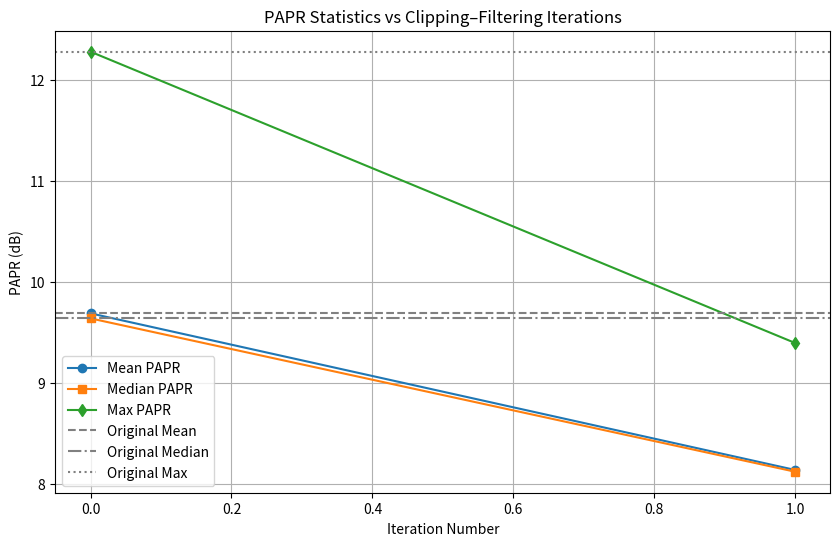
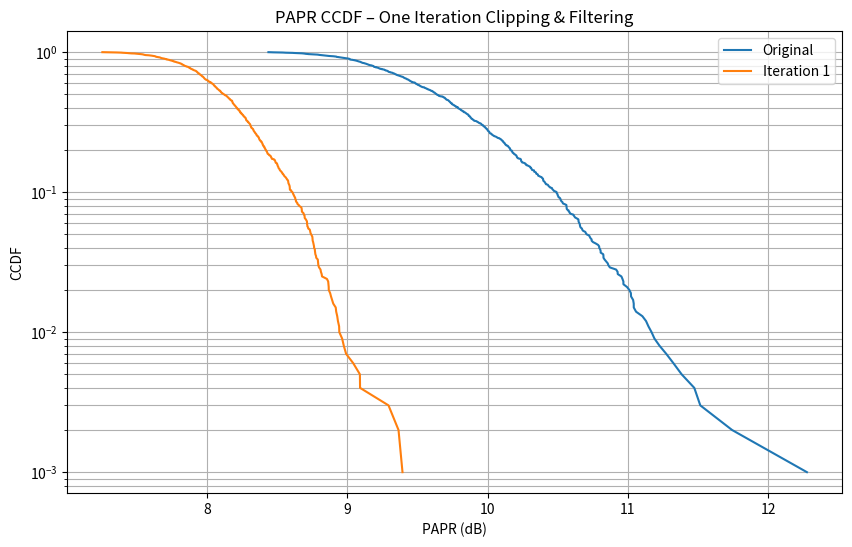

The script that saved these images, in order:
import numpy as np
from matplotlib import pyplot as plt
from scipy.signal import firwin, lfilter
from scipy.special import erfc
import matplotlib.cm as cm
import sys
import time

start = time.time()

# # clipping.py

N = 2560
M = 16
L = 4
# N_iter = 5
CR = 1.5
# num_symbols = 10000
num_symbols = 1000
filter_order = 64

def make_filter():
    return firwin(filter_order + 1, 1 / L)

def qam_mod(bits):
    m = int(np.log2(M))
    gray = bits.reshape(-1, m)
    k = gray[:, 0] * 8 + gray[:, 1] * 4 + gray[:, 2] * 2 + gray[:, 3] * 1
    r = 2 * ((k % 4) - 1.5)
    i = 2 * ((k // 4) - 1.5)
    x = (r + 1j * i) / np.sqrt(10)
    return x

def ofdm_mod(symbols):
    symbols_oversampled = np.concatenate([symbols, np.zeros((L - 1) * N)])
    return np.fft.ifft(symbols_oversampled)

def papr(x):
    return 10 * np.log10(np.max(np.abs(x) ** 2) / np.mean(np.abs(x) ** 2))

def clip_signal(x, CR):
    A = CR * np.sqrt(np.mean(np.abs(x) ** 2))
    eps = 1e-12
    return np.where(np.abs(x) > A, A * x / (np.abs(x) + eps), x)

def filter_signal(x, h):
    return lfilter(h, 1, x)

def ccdf(values):
    values_sorted = np.sort(values)
    ccdf_vals = 1 - np.arange(len(values_sorted)) / len(values_sorted)
    return values_sorted, ccdf_vals

def clipping():
    papr_original = []
    papr_iter = []

    h = make_filter()

    for _ in range(num_symbols):
        bits = np.random.randint(0, 2, N * int(np.log2(M)))
        qam = qam_mod(bits)
        s = ofdm_mod(qam)

        papr_original.append(papr(s))

        x = s.copy()

        x = clip_signal(x, CR)
        x = filter_signal(x, h)
        papr_iter.append(papr(x))

    orig_mean = np.mean(papr_original)
    orig_median = np.median(papr_original)
    orig_max = np.max(papr_original)

    print("Original Mean PAPR (dB): ", orig_mean)
    print("Original Median PAPR (dB): ", orig_median)
    print("Original Max PAPR (dB): ", orig_max)

    mean_papr = np.mean(papr_iter)
    median_papr = np.median(papr_iter)
    max_papr = np.max(papr_iter)

    print("Mean PAPR after one iteration (dB): ", mean_papr)
    print("Median PAPR after one iteration (dB): ", median_papr)
    print("Max PAPR after one iteration (dB): ", max_papr)

    iteration = np.arange(2)

    plt.figure(figsize=(10, 6))
    plt.plot(iteration, [orig_mean, mean_papr], 'o-', label="Mean PAPR")
    plt.plot(iteration, [orig_median, median_papr], 's-', label="Median PAPR")
    plt.plot(iteration, [orig_max, max_papr], 'd-', label="Max PAPR")

    plt.axhline(orig_mean, color='gray', linestyle='--', label="Original Mean")
    plt.axhline(orig_median, color='gray', linestyle='-.', label="Original Median")
    plt.axhline(orig_max, color='gray', linestyle=':', label="Original Max")

    plt.xlabel("Iteration Number")
    plt.ylabel("PAPR (dB)")
    plt.title("PAPR Statistics vs Clipping–Filtering Iterations")
    plt.grid(True)
    plt.legend()
    plt.show()

    plt.figure(figsize=(10, 6))

    papr_o, ccdf_o = ccdf(papr_original)
    plt.semilogy(papr_o, ccdf_o, label="Original")

    pi, ci = ccdf(papr_iter)
    plt.semilogy(pi, ci, label=f"Iteration 1")

    plt.grid(True, which='both')
    plt.xlabel("PAPR (dB)")
    plt.ylabel("CCDF")
    plt.title("PAPR CCDF – One Iteration Clipping & Filtering")
    plt.legend()
    plt.show()

# # ahmed.py

# todo implement param in clipping too
def param():
    print("Enter the OFDM Parameters")
    while True:
        try:
            N = int(input("Enter the number of subcarriers (Default: 64): ") or "64")
            cp = N // 4
            break
        except ValueError:
            print("Kindly enter a valid number.")

    while True:
        mod_str = input("Enter the modulation type [BPSK, QPSK, 8PSK, 16QAM, 64QAM] (Default: QPSK): ") or "QPSK"
        mod_dic = {"BPSK": 2, "QPSK": 4, "8PSK": 8, "16QAM": 16, "64QAM": 64}
        if mod_str.upper() in mod_dic:
            M = mod_dic[mod_str.upper()]
            bits_per_symbol = int(np.log2(M))
            break
        else:
            print("Kindly enter a valid modulation type.")

    while True:
        try:
            EbNo_start = int(input("Enter the start Eb/No (Default: 0): ") or "0")
            EbNo_end = int(input("Enter the stop Eb/No (Default: 10): " )or "10")
            EbNo_step = float(input("Enter the Eb/No step: (Default: 1): ") or "1")
            break
        except ValueError:
            print("Kindly enter a valid number.")

    while True:
        try:
            num_symb = int(input("Enter number of OFDM symbols (Default: 1000): ") or "1000")
            break
        except ValueError:
            print("Kindly enter a valid number")

    parameters = {
        "N": N,
        "cp": cp,
        "mod_str": mod_str.upper(),
        "M": M,
        "bits_per_symbol": bits_per_symbol,
        "EbNo_range": np.arange(EbNo_start, EbNo_end+EbNo_step, EbNo_step),
        "num_symb": num_symb
    }
    return parameters

# ? what does it do exactly
class PSKModem:
    def __init__(self, M, phase_offset=None):
        self.M = M
        self.m = int(np.log2(M))

        if phase_offset is None:
            if M == 4:
                self.phase_offset = np.pi / 4
            else:
                self.phase_offset = 0
        else:
            self.phase_offset = phase_offset

        self.gray_map = self._generate_gray_map(self.m)
        self.bits_to_symbol = {}
        self.index_to_bits = {}

        for i, bit_str in enumerate(self.gray_map):
            phase = (2 * np.pi * i / self.M) + self.phase_offset
            symbol = np.cos(phase) + 1j * np.sin(phase)

            self.bits_to_symbol[bit_str] = symbol
            self.index_to_bits[i] = np.array([int(b) for b in bit_str])

    def _generate_gray_map(self, n):
        if n == 1:
            return ['0', '1']
        prev = self._generate_gray_map(n - 1)
        return ['0' + s for s in prev] + ['1' + s for s in prev[::-1]]

    def modulate(self, bits):
        if len(bits) % self.m != 0:
            raise ValueError("Bitstream length must be a multiple of bits_per_symbol.")

        num_symbols = len(bits) // self.m
        bits_reshaped = bits.reshape(num_symbols, self.m)

        symbols = np.zeros(num_symbols, dtype=complex)
        for i in range(num_symbols):
            bit_str = "".join(str(b) for b in bits_reshaped[i])
            symbols[i] = self.bits_to_symbol[bit_str]

        return symbols

    def demodulate(self, symbols, mode='hard'):
        phases = np.angle(symbols) - self.phase_offset
        phases = np.mod(phases, 2 * np.pi)
        decisions = np.round(phases * self.M / (2 * np.pi)).astype(int) % self.M

        num_symbols = len(symbols)
        all_bits = np.zeros((num_symbols, self.m), dtype=int)

        for i in range(num_symbols):
            idx = decisions[i]
            all_bits[i] = self.index_to_bits[idx]

        return all_bits.flatten()

# ? what does it do exactly
class QAMModem:
    def __init__(self, M):
        if int(np.sqrt(M))**2 != M:
            raise ValueError("M must be a square number (4, 16, 64, ...)")

        self.M = M
        self.m = int(np.log2(M))
        self.m_half = self.m // 2
        self.sqrt_M = int(np.sqrt(M))

        self.levels = np.arange(-self.sqrt_M + 1, self.sqrt_M, 2)
        gray_codes = self._generate_gray_map(self.m_half)

        self.bits_to_level = {b: l for b, l in zip(gray_codes, self.levels)}
        self.level_to_bits = {l: [int(x) for x in b] for b, l in zip(gray_codes, self.levels)}

    def _generate_gray_map(self, n):
        if n == 1:
            return ['0', '1']
        prev = self._generate_gray_map(n - 1)
        return ['0' + s for s in prev] + ['1' + s for s in prev[::-1]]

    def modulate(self, bits):
        if len(bits) % self.m != 0:
            raise ValueError("Bitstream length must be a multiple of bits_per_symbol.")

        num_symbols = len(bits) // self.m
        bits_reshaped = bits.reshape(num_symbols, self.m)

        symbols = np.zeros(num_symbols, dtype=complex)

        for i in range(num_symbols):
            b_i = "".join(str(x) for x in bits_reshaped[i, :self.m_half])
            b_q = "".join(str(x) for x in bits_reshaped[i, self.m_half:])
            symbols[i] = self.bits_to_level[b_i] + 1j * self.bits_to_level[b_q]

        return symbols

    def demodulate(self, symbols, mode='hard'):
        min_l, max_l = self.levels[0], self.levels[-1]

        I_raw = np.clip(symbols.real, min_l, max_l)
        Q_raw = np.clip(symbols.imag, min_l, max_l)
        I_dec = 2 * np.round((I_raw + 1) / 2.0) - 1
        Q_dec = 2 * np.round((Q_raw + 1) / 2.0) - 1

        num_symbols = len(symbols)
        all_bits = np.zeros((num_symbols, self.m), dtype=int)

        for i in range(num_symbols):
            bits_i = self.level_to_bits[int(I_dec[i])]
            bits_q = self.level_to_bits[int(Q_dec[i])]
            all_bits[i] = bits_i + bits_q

        return all_bits.flatten()

def AWGN(tx_signal, SNR_dB):
    signal_power = np.mean(np.abs(tx_signal)**2)
    SNR_linear = 10 ** (SNR_dB / 10)
    noise_power = signal_power / SNR_linear
    noise_std = np.sqrt(noise_power / 2)
    noise = noise_std * (np.random.randn(len(tx_signal)) + 1j * np.random.randn(len(tx_signal)))
    return tx_signal + noise

# ! check if this is the best theoretical implementation
def TBER(EbNo_dB, M):
    EbNo_lin = 10 ** (EbNo_dB / 10)

    if M == 2:
        return 0.5 * erfc(np.sqrt(EbNo_lin))
    elif M == 4:
        return 0.5 * erfc(np.sqrt(EbNo_lin))
    elif M == 8:
        k = 3
        return (1/k) * erfc(np.sqrt(k * EbNo_lin) * np.sin(np.pi/M))
    elif M == 16:
        return (3/8) * erfc(np.sqrt(0.4 * EbNo_lin))
    elif M == 64:
        return (7/24) * erfc(np.sqrt((1/7) * EbNo_lin))
    return 0.0

def soft_clip_time(tx_time, CR):
    rms = np.sqrt(np.mean(np.abs(tx_time)**2))
    A = CR * rms
    mag = np.abs(tx_time)
    phase = np.angle(tx_time)
    clipped = np.where(mag <= A, tx_time, A * np.exp(1j * phase))
    return clipped

def clip_and_filter_ofdm(freq_symbols, N, L=4, CR=2.23):
    mid = N // 2
    zeros = np.zeros((L - 1) * N, dtype=complex)
    oversampled_freq = np.concatenate([freq_symbols[:mid], zeros, freq_symbols[mid:]])
    tx_time_oversampled = np.fft.ifft(oversampled_freq)
    clipped_time = soft_clip_time(tx_time_oversampled, CR)
    clipped_freq = np.fft.fft(clipped_time)
    kept_freq = np.zeros_like(clipped_freq)
    kept_freq[:mid] = clipped_freq[:mid]
    kept_freq[-mid:] = clipped_freq[-mid:]
    clipped_filtered_time = np.fft.ifft(kept_freq)
    return tx_time_oversampled, clipped_time, clipped_filtered_time

def PAPR_from_time(tx_time):
    power = np.abs(tx_time)**2
    peak = np.max(power)
    avg = np.mean(power)
    if avg == 0: return 0.0
    return 10 * np.log10(peak / avg)

def theoretical_CCDF(N, papr_db_range):
    gamma = 10 ** (papr_db_range / 10)
    ccdf = 1 - (1 - np.exp(-gamma))**N
    return ccdf

def plot_CCDF_compare(papr_dict, N, title_suffix=''):
    plt.figure(figsize=(10, 7))
    colors = cm.viridis(np.linspace(0, 0.9, len(papr_dict)))
    for idx, (label, data) in enumerate(papr_dict.items()):
        sorted_papr = np.sort(data)
        y_axis = np.arange(len(sorted_papr), 0, -1) / len(sorted_papr)
        plt.semilogy(sorted_papr, y_axis, color=colors[idx], linewidth=2, label=label)

    all_data = np.concatenate(list(papr_dict.values()))
    x_theory = np.linspace(np.min(all_data), np.max(all_data) + 2, 200)
    y_theory = theoretical_CCDF(N, x_theory)
    plt.semilogy(x_theory, y_theory, 'k--', linewidth=1.5, label='Theoretical (L=1)')

    plt.xlabel('PAPR Threshold [dB]')
    plt.ylabel('Pr(PAPR > PAPR0)')
    plt.title(f'PAPR CCDF Comparison {title_suffix} (N={N})')
    plt.grid(True, which='both', linestyle='--', alpha=0.7)
    plt.ylim(1e-4, 1)
    plt.legend()
    plt.tight_layout()
    plt.show()

# todo align the parameters with those of clipping.py
def ahmed():
    p = param()
    N = p["N"]
    cp = p["cp"]
    M = p["M"]
    bits_per_symbol = p["bits_per_symbol"]
    num_symb = p["num_symb"]

    if p["M"] in [2, 4, 8]:
        modem = PSKModem(M)
    else:
        modem = QAMModem(M)

    print(f"\nStarting Simulation for {p['mod_str']}...")
    BER = []
    BER_theory = []

    low_snr_idx = 0
    high_snr_idx = len(p["EbNo_range"]) - 1

    for i, EbNo_dB in enumerate(p["EbNo_range"]):
        SNR_dB = EbNo_dB + 10 * np.log10(bits_per_symbol)

        bit_error = 0
        total_bits = 0
        plotted_this_round = False

        for _ in range(num_symb):
            tx_bits = np.random.randint(0, 2, int(N * bits_per_symbol))
            tx_symbols = modem.modulate(tx_bits)
            tx_ofdm = np.fft.ifft(tx_symbols, N)
            tx_signal = np.concatenate([tx_ofdm[-cp:], tx_ofdm])
            rx_signal = AWGN(tx_signal, SNR_dB)

            rx_ofdm = rx_signal[cp:]
            rx_symbols = np.fft.fft(rx_ofdm, N)
            rx_bits = modem.demodulate(rx_symbols, 'hard')

            bit_error += np.sum(tx_bits != rx_bits)
            total_bits += len(tx_bits)

            if not plotted_this_round:
                limit = max(np.max(np.abs(tx_symbols)), 1.5) * 1.1

                if i == low_snr_idx:
                    plt.figure(figsize=(6, 6))
                    plt.scatter(tx_symbols.real, tx_symbols.imag, c='blue', marker='o', s=20, label='TX Symbols')
                    plt.title(f'Transmitted Constellation - {p["mod_str"]}')
                    plt.xlabel('In-Phase (I)')
                    plt.ylabel('Quadrature (Q)')
                    plt.grid(True)
                    plt.axhline(0, color='black', linewidth=1)
                    plt.axvline(0, color='black', linewidth=1)
                    plt.gca().set_aspect('equal', adjustable='box')
                    plt.xlim(-limit, limit)
                    plt.ylim(-limit, limit)
                    plt.show()

                if i == low_snr_idx:
                    plt.figure(figsize=(6, 6))
                    plt.scatter(rx_symbols.real, rx_symbols.imag, c='red', marker='o', s=20, label='RX Symbols')
                    plt.title(f'Received Constellation @ Low Eb/No ({EbNo_dB} dB)')
                    plt.xlabel('In-Phase (I)')
                    plt.ylabel('Quadrature (Q)')
                    plt.legend()
                    plt.grid(True)
                    plt.axhline(0, color='black', linewidth=1)
                    plt.axvline(0, color='black', linewidth=1)
                    plt.gca().set_aspect('equal', adjustable='box')
                    plt.xlim(-limit, limit)
                    plt.ylim(-limit, limit)
                    plt.show()

                elif i == high_snr_idx:
                    plt.figure(figsize=(6, 6))
                    plt.scatter(rx_symbols.real, rx_symbols.imag, c='red', marker='o', s=20, label='RX Symbols')
                    plt.title(f'Received Constellation @ High Eb/No ({EbNo_dB} dB)')
                    plt.xlabel('In-Phase (I)')
                    plt.ylabel('Quadrature (Q)')
                    plt.legend()
                    plt.grid(True)
                    plt.axhline(0, color='black', linewidth=1)
                    plt.axvline(0, color='black', linewidth=1)
                    plt.gca().set_aspect('equal', adjustable='box')
                    plt.xlim(-limit, limit)
                    plt.ylim(-limit, limit)
                    plt.show()

                plotted_this_round = True

        ber = bit_error / total_bits
        ber_theory = TBER(EbNo_dB, M)

        BER.append(ber)
        BER_theory.append(ber_theory)
        print(f"  Eb/No: {EbNo_dB:.2f} dB | BER (Sim): {ber:.6f} | BER (Theory): {ber_theory:.6f}")

    plt.figure(figsize=(10, 6))
    plt.semilogy(p["EbNo_range"], BER, 'bo-', label=f'Simulated ({p["mod_str"]})', linewidth=2, markersize=8)
    plt.semilogy(p["EbNo_range"], BER_theory, 'r--', label=f'Theoretical ({p["mod_str"]})', linewidth=2)
    plt.xlabel('Eb/No (dB)', fontsize=12)
    plt.ylabel('Bit Error Rate (BER)', fontsize=12)
    plt.title(f'OFDM BER Performance - {p["mod_str"]} Modulation', fontsize=14)
    plt.grid(True, which='both', linestyle='--', alpha=0.6)
    plt.legend(fontsize=11)
    plt.tight_layout()
    plt.show()

    calc_papr = input("\nDo you want to calculate PAPR and plot CCDF? (Enter 'Y' to continue and any other key to terminate): ").strip().lower()
    if calc_papr == 'y':
        L_values = [1, 2, 4]

        # target_CR_dB = 7.0
        target_CR_dB = 4.0
        # target_CR_dB = 40 * np.log10(2)
        CR = 10 ** (target_CR_dB / 20)

        samples_per_L = 100000

        print(f"Calculating PAPR for {samples_per_L} blocks/L with CR={target_CR_dB}dB ({CR:.2f} linear)...")

        for L in L_values:
            print(f"  Simulating L={L} ... (this may take some time)")
            papr_orig = []
            papr_clipped = []
            papr_clipped_filtered = []

            for _ in range(samples_per_L):
                papr_bits = np.random.randint(0, 2, int(N * bits_per_symbol))
                papr_symbols = modem.modulate(papr_bits)

                tx_time_os, clipped_time, clipped_filtered_time = clip_and_filter_ofdm(papr_symbols, N, L=L, CR=CR)

                papr_orig.append(PAPR_from_time(tx_time_os))
                papr_clipped.append(PAPR_from_time(clipped_time))
                papr_clipped_filtered.append(PAPR_from_time(clipped_filtered_time))

            papr_dict = {
                'Original (no clipping)': np.array(papr_orig),
                f'Clipped (CR={CR})': np.array(papr_clipped),
                f'Clipped + Filtered (CR={CR})': np.array(papr_clipped_filtered),
            }
            plot_CCDF_compare(papr_dict, N, title_suffix=f' (L={L})')

        print("PAPR simulation done.")
    else:
        print("Terminating.")

# # shorter.py

# N = 2560
cp = N // 4

def mapping(bits, modulation_type):
    if  modulation_type == '16QAM':
        mapping_table = {
            (0, 0, 0, 0): -3 - 3j,
            (0, 0, 0, 1): -3 - 1j,
            (0, 0, 1, 0): -3 + 3j,
            (0, 0, 1, 1): -3 + 1j,
            (0, 1, 0, 0): -1 - 3j,
            (0, 1, 0, 1): -1 - 1j,
            (0, 1, 1, 0): -1 + 3j,
            (0, 1, 1, 1): -1 + 1j,
            (1, 0, 0, 0): 3 - 3j,
            (1, 0, 0, 1): 3 - 1j,
            (1, 0, 1, 0): 3 + 3j,
            (1, 0, 1, 1): 3 + 1j,
            (1, 1, 0, 0): 1 - 3j,
            (1, 1, 0, 1): 1 - 1j,
            (1, 1, 1, 0): 1 + 3j,
            (1, 1, 1, 1): 1 + 1j
        }
        modulated_signal = np.array([mapping_table[tuple(b)] for b in bits])
        norm_factor = np.sqrt(np.mean(np.abs(modulated_signal) ** 2))
        modulated_signal = modulated_signal / norm_factor
        normalized_mapping_table = {v / norm_factor: k for k, v in mapping_table.items()}
        demapping_table = normalized_mapping_table
        pass
    else:
        raise ValueError("Unsupported modulation type")

    return modulated_signal, demapping_table

def addCP(OFDM_time):
    CP = OFDM_time[-cp:]
    return np.hstack([CP, OFDM_time])

def channel(signal, SNRdb):
    signal_power = np.mean(abs(signal)**2)
    sigma2 = signal_power * 10 ** (-SNRdb / 10)

    noise = np.sqrt(sigma2 / 2) * (np.random.randn(*signal.shape) + 1j * np.random.randn(*signal.shape))

    return signal + noise

def removeCP(signal):
    return signal[cp:(cp+N)]

def Demapping(QAM, demapping_table):
    constellation = np.array([x for x in demapping_table.keys()])

    dists = abs(QAM.reshape((-1, 1)) - constellation.reshape((1, -1)))

    const_index = dists.argmin(axis=1)

    hardDecision = constellation[const_index]

    return np.vstack([demapping_table[C] for C in hardDecision]), hardDecision

def theoretical_ber(modulation_type, Eb_No):
    if modulation_type == '16QAM':
        ber_theoretical = (3/8) * erfc(np.sqrt(0.4 * Eb_No))

    else:
        raise ValueError("Unsupported modulation type")

    return ber_theoretical

def shorter():
    modulation_type = '16QAM'

    if modulation_type == '16QAM':
        mu = 4
        SNR_max = 20
        SNR_min = -10
        SNR_step = 1

    else:
        print("Invalid input detected, stopping execution")
        sys.exit()

    # N = 2560
    # cp = N // 4
    dataCarriers = np.arange(N)
    payloadBits_per_signal = len(dataCarriers) * mu

    K_PAPR = 1000
    PAPR_values = []

    print(f"Simulating PAPR with {K_PAPR} symbols...")

    for _ in range(K_PAPR):
        bits = np.random.binomial(n=1, p=0.5, size=payloadBits_per_signal)
        bits_SP = bits.reshape((len(dataCarriers), mu))

        mapped_bits, _ = mapping(bits_SP, modulation_type)

        OFDM_time = np.fft.ifft(mapped_bits)

        peak_power = np.max(np.abs(OFDM_time) ** 2)
        avg_power = np.mean(np.abs(OFDM_time) ** 2)

        PAPR = peak_power / avg_power
        PAPR_values.append(PAPR)

    PAPR_dB = 10 * np.log10(PAPR_values)
    PAPR_dB = np.array(PAPR_dB)

    PAPR_dB_range = np.linspace(np.min(PAPR_dB), np.max(PAPR_dB), 100)
    papr_linear = 10 ** (PAPR_dB_range / 10)
    CCDF_theoretical = 1 - (1 - np.exp(-papr_linear)) ** N

    CCDF = [np.mean(PAPR_dB > t) for t in PAPR_dB_range]

    K_BER = 1  # Number of OFDM frames for BER (Increase for smoother BER curves)
    SNR_dB = np.arange(SNR_min, SNR_max, SNR_step)

    plot_snr_values = [-10, 0, 10]
    saved_symbols = {}
    BER = []

    print(f"Simulating BER with {K_BER} symbols per SNR step...")

    for snr in SNR_dB:
        ber_sum = 0
        for n in range(K_BER):
            bits = np.random.binomial(n=1, p=0.5, size=payloadBits_per_signal)
            bits_SP = bits.reshape((len(dataCarriers), mu))

            mapped_bits, demapping_table = mapping(bits_SP, modulation_type)
            OFDM_time = np.fft.ifft(mapped_bits)

            OFDM_CP = addCP(OFDM_time)

            OFDM_TX = OFDM_CP
            OFDM_RX = channel(OFDM_TX, snr)

            OFDM_RX_noCP = removeCP(OFDM_RX)
            OFDM_demod = np.fft.fft(OFDM_RX_noCP)
            symbols_est = OFDM_demod[dataCarriers]

            if snr in plot_snr_values and n == 0:
                saved_symbols[snr] = {
                    'transmitted': mapped_bits,
                    'received': symbols_est,
                }

            bits_demapped, hardDecision = Demapping(symbols_est, demapping_table)
            bits_est = bits_demapped.reshape((-1,))

            bit_errors = np.sum(bits != bits_est)
            ber = bit_errors / len(bits)
            ber_sum += ber

        BER.append(ber_sum / K_BER)


    plt.figure()
    plt.semilogy(PAPR_dB_range, CCDF, 'b-', lw=2, label='Simulated CCDF')
    plt.semilogy(PAPR_dB_range, CCDF_theoretical, 'r--', label='Theoretical CCDF')
    plt.grid(True, which='both', alpha=0.5)
    plt.xlabel('PAPR (dB)')
    plt.ylabel('Pr(PAPR > PAPR0)')
    plt.title(f'CCDF of PAPR for {modulation_type} (N={N})')
    plt.legend()

    SNR_linear = 10 ** (SNR_dB / 10)
    Eb_No = SNR_linear / mu
    Eb_No_dB = 10 * np.log10(Eb_No)
    BER_theoretical = theoretical_ber(modulation_type, Eb_No)

    plt.figure()
    plt.semilogy(Eb_No_dB, BER, 'bo-', label='Simulated BER')
    plt.semilogy(Eb_No_dB, BER_theoretical, 'r--', label='Theoretical BER')
    plt.title(f"Bit Error Rate (BER) vs SNR ({modulation_type})")
    plt.xlabel("Eb/No (dB)")
    plt.ylabel("BER")
    plt.grid(True, which='both', alpha=0.5)
    plt.ylim(bottom=1e-5)
    plt.legend()
    plt.tight_layout()
    plt.show()

if __name__ == "__main__":
    clipping()
    # ahmed()
    # shorter()

end = time.time()
# ? idk tbf
print(f"\nTotal execution time: {end - start:.2f} seconds")
